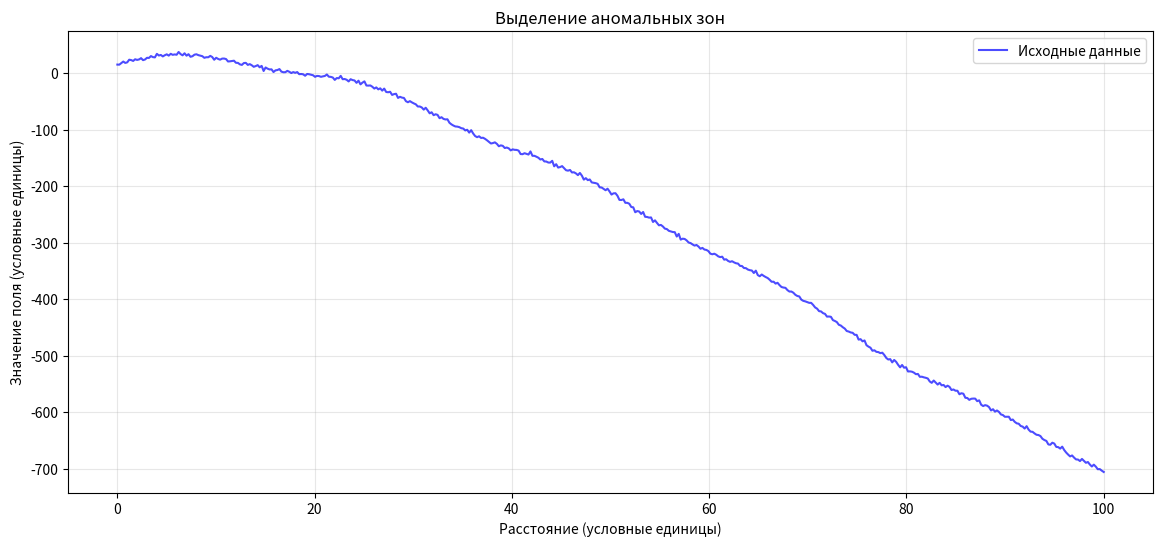

The matplotlib source for this figure:
"""
Alice
Выделение пространственных гравитационных аномалий: методика и алгоритмы
Суть задачи
Требуется выделить участки аномальных значений на профиле гравиметрических измерений, где:
- значения систематически выше/ниже соседних;
- аномальные зоны протяжённые (не точечные выбросы);
- общее число зон — не более 20–40.

Ключевое отличие от поиска отдельных пиков: ищем пространственно согласованные
аномальные сегменты, а не единичные экстремумы.
"""

import numpy as np
import matplotlib.pyplot as plt
from scipy.signal import savgol_filter, find_peaks
from scipy.ndimage import label

def generate_test_data(n_points=500, seed=42):
    """Генерирует тестовые гравиметрические данные: тренд + синусоида + шум."""
    np.random.seed(seed)
    x = np.linspace(0, 100, n_points)

    # Полиномиальный тренд (например, кубический)
    trend = 0.001 * x ** 3 - 0.2 * x ** 2 + 3 * x + 10
    # Синусоидальные аномалии
    sinusoid = 8 * np.sin(0.3 * x) + 5 * np.sin(0.1 * x + 1)
    # Случайный шум
    noise = 2 * np.random.randn(n_points)
    # Итоговый сигнал
    data = trend + sinusoid + noise
    return x, data


def detect_anomaly_zones(data, x,
                         smooth_window=11, polyorder=2,
                         z_threshold=2.0,
                         min_zone_length=5,
                         max_zones=40):
    """
    Выделяет аномальные зоны на профиле.

    Параметры:
    - data: массив значений (гравиметрия)
    - x: координаты точек
    - smooth_window: окно сглаживания (нечётное)
    - polyorder: порядок полинома для фильтра Савицкого‑Голея
    - z_threshold: порог Z‑score для аномалии
    - min_zone_length: мин. длина зоны (точек)
    - max_zones: макс. число зон для возврата

    Возвращает: список (start_idx, end_idx, mean_anomaly)
    """
    # 1. Сглаживание
    smoothed = savgol_filter(data, window_length=smooth_window, polyorder=polyorder)

    # 2. Вычисление отклонений (Z‑score в скользящем окне)
    window = 15
    z_scores = np.zeros_like(data)
    for i in range(len(data)):
        start = max(0, i - window // 2)
        end = min(len(data), i + window // 2 + 1)
        local_data = data[start:end]
        mu, sigma = np.mean(local_data), np.std(local_data)
        if sigma > 0:
            z_scores[i] = (data[i] - mu) / sigma
        else:
            z_scores[i] = 0

    # 3. Бинаризация: аномальные точки
    anomaly_mask = np.abs(z_scores) > z_threshold

    # 4. Группировка в зоны
    labeled, num_features = label(anomaly_mask)
    zones = []
    for i in range(1, num_features + 1):
        indices = np.where(labeled == i)[0]
        if len(indices) >= min_zone_length:
            start, end = indices[0], indices[-1]
            mean_anomaly = np.mean(data[start:end + 1])
            zones.append((start, end, mean_anomaly))

    # 5. Сортировка по силе аномалии и ограничение числа
    zones.sort(key=lambda z: abs(z[2]), reverse=True)  # по |среднего значения|
    zones = zones[:max_zones]

    return zones


def plot_results(x, data, zones):
    """Визуализирует исходные данные и границы аномальных зон."""
    plt.figure(figsize=(14, 6))
    plt.plot(x, data, label='Исходные данные', color='blue', alpha=0.7)

    # Вертикальные линии на границах зон
    for start, end, _ in zones:
        plt.axvline(x[start], color='red', linestyle='--', alpha=0.6)
        plt.axvline(x[end], color='red', linestyle='--', alpha=0.6)
        # Подпись номера зоны
        mid_x = x[start] + (x[end] - x[start]) / 2
        plt.text(mid_x, np.max(data) * 0.95, f'Зона {len(zones)}',
                 ha='center', va='top', fontsize=9, color='red')

    plt.xlabel('Расстояние (условные единицы)')
    plt.ylabel('Значение поля (условные единицы)')
    plt.title('Выделение аномальных зон')
    plt.legend()
    plt.grid(True, alpha=0.3)
    plt.show()


def main():
    # Генерация тестовых данных
    x, data = generate_test_data(n_points=500, seed=42)

    # Выделение аномальных зон
    zones = detect_anomaly_zones(
        data, x,
        smooth_window=11,
        polyorder=2,
        z_threshold=2.0,
        min_zone_length=5,
        max_zones=30
    )

    # Вывод результатов
    print("Найденные аномальные зоны:")
    for i, (start, end, mean_val) in enumerate(zones):
        print(f"Зона {i + 1}: {x[start]:.1f} – {x[end]:.1f} "
              f"(длина: {end - start + 1} т., среднее: {mean_val:.2f})")

    # Визуализация
    plot_results(x, data, zones)


if __name__ == '__main__':
    main()
